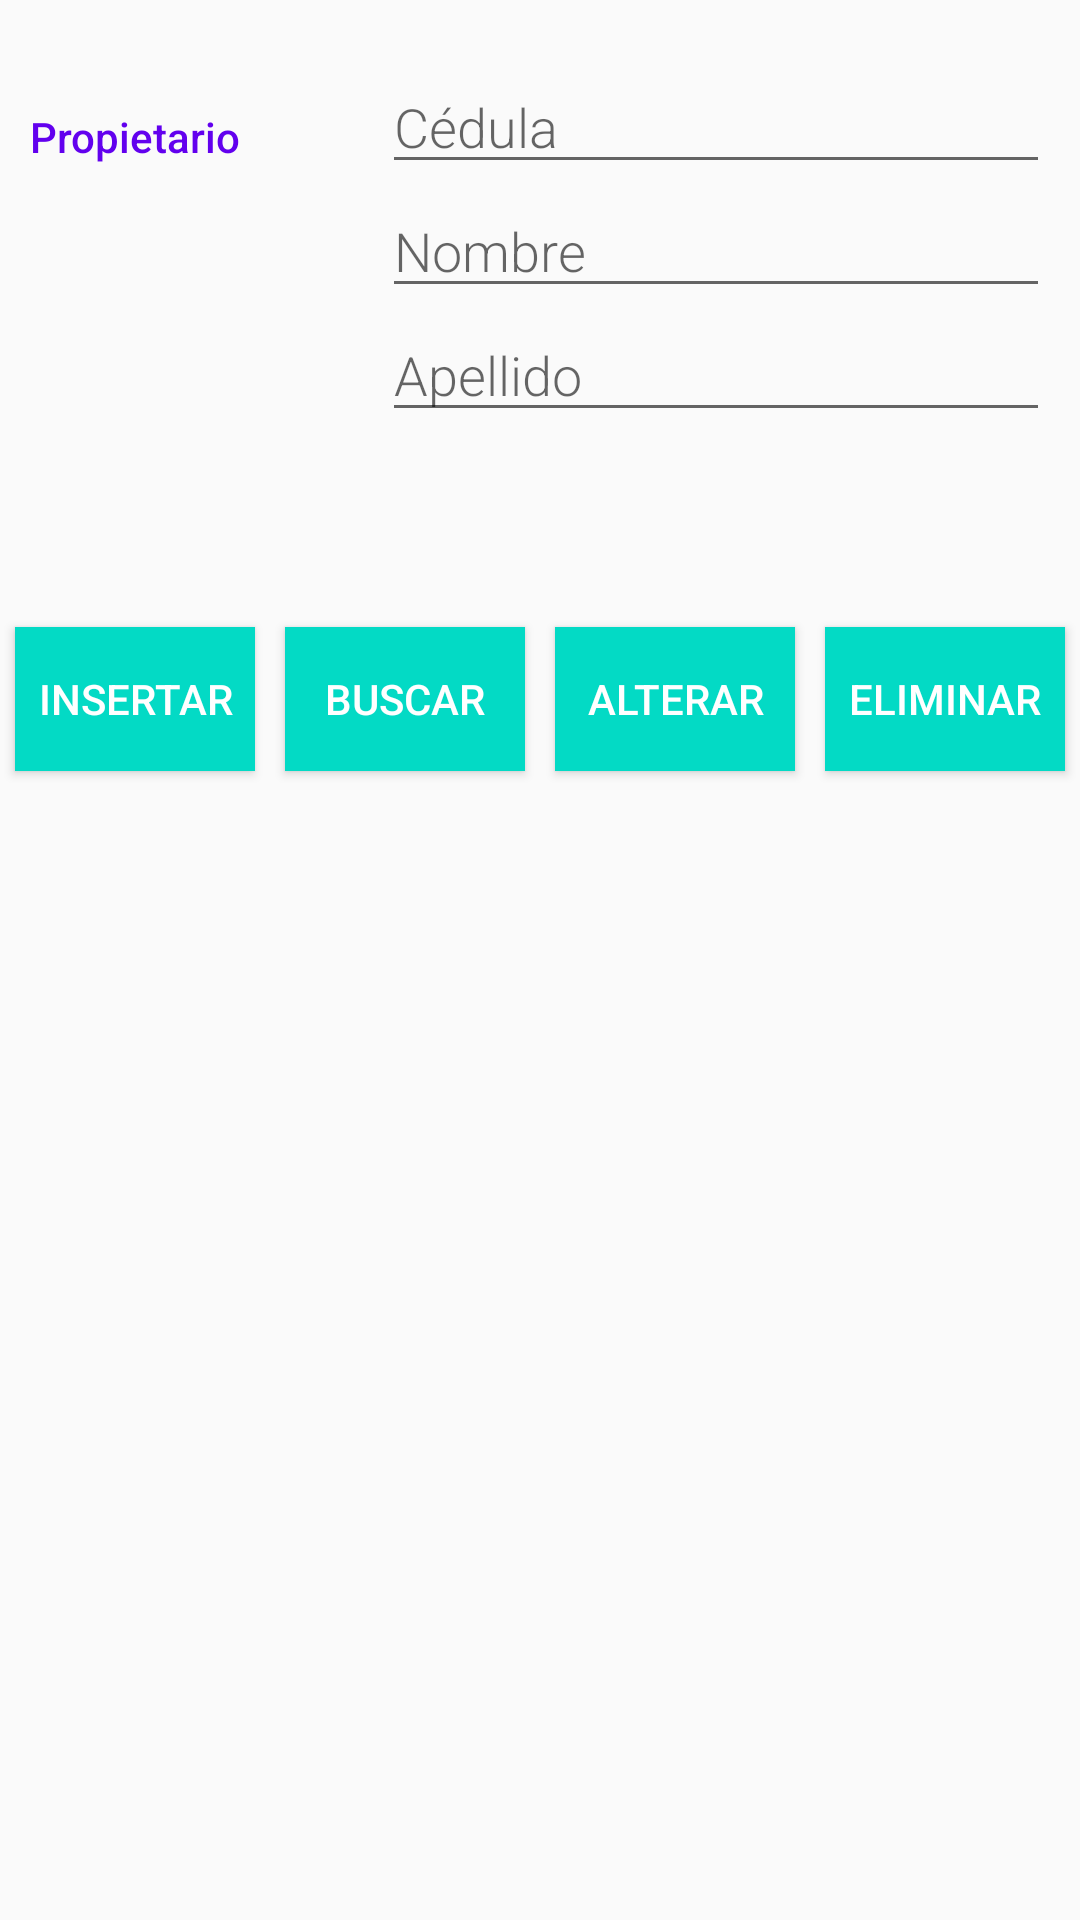

Here is an Android app screen rendered from its layout file. Give the layout XML and the strings, colors and styles it references.
<!-- AndroidManifest.xml: application theme AppTheme -->
<!-- res/layout/propietario_fragment.xml -->
<?xml version="1.0" encoding="utf-8"?>
<LinearLayout xmlns:android="http://schemas.android.com/apk/res/android"
    android:orientation="vertical" android:layout_width="match_parent"
    android:layout_height="match_parent">

    <LinearLayout
        android:padding="10dp"

        android:layout_width="match_parent"
        android:layout_height="wrap_content"
        android:layout_marginTop="10dp"
        android:orientation="horizontal">

        <TextView
            android:text="Propietario"
            style="@style/CategoryStyle" />

        <LinearLayout
            android:layout_height="wrap_content"
            android:layout_width="0dp"
            android:layout_weight="2"
            android:paddingLeft="4dp"
            android:orientation="vertical">

            <EditText
                android:hint="Cédula"
                android:id="@+id/edit_cedulapro"
                android:inputType="number"
                style="@style/EditorFieldStyle" />
            <EditText
                android:hint="Nombre"
                android:lines="1"
                android:id="@+id/edit_nombre"
                android:inputType="textCapWords"
                style="@style/EditorFieldStyle" />
            <EditText
                android:hint="Apellido"
                android:id="@+id/edit_apellido"
                android:inputType="textCapWords"
                style="@style/EditorFieldStyle" />
        </LinearLayout>
    </LinearLayout>
    <LinearLayout
        android:layout_width="match_parent"
        android:layout_height="wrap_content"
        android:layout_marginTop="50dp"
        android:gravity="center_horizontal">
        <Button
            android:id="@+id/btn_insertar"
            android:background="@color/colorAccent"
            android:textColor="@android:color/white"
            android:layout_width="0px"
            android:layout_weight="1"
            android:layout_margin="5dp"
            android:text="Insertar"
            android:layout_height="wrap_content" />
        <Button
            android:id="@+id/btn_propietario_buscar"
            android:background="@color/colorAccent"
            android:textColor="@android:color/white"
            android:layout_margin="5dp"
            android:layout_width="0px"
            android:layout_weight="1"
            android:layout_height="wrap_content"
            android:text="Buscar"
            android:layout_gravity="center_vertical" />
        <Button
            android:id="@+id/btn_propietario_alterar"
            android:background="@color/colorAccent"
            android:textColor="@android:color/white"
            android:layout_margin="5dp"
            android:layout_width="0px"
            android:layout_weight="1"
            android:layout_height="wrap_content"
            android:text="Alterar"
            android:layout_gravity="center_vertical" />
        <Button
            android:background="@color/colorAccent"
            android:textColor="@android:color/white"
            android:layout_margin="5dp"
            android:layout_width="0px"
            android:layout_weight="1"
            android:layout_height="wrap_content"
            android:text="Eliminar"
            android:id="@+id/btn_propietario_eliminar"
            />
    </LinearLayout>
</LinearLayout>
<!-- resources referenced by this layout -->
<resources>
  <style name="CategoryStyle">
          <item name="android:layout_height">wrap_content</item>
          <item name="android:layout_width">0dp</item>
          <item name="android:layout_weight">1</item>
          <item name="android:paddingTop">16dp</item>
          <item name="android:textColor">@color/colorPrimary</item>
          <item name="android:fontFamily">sans-serif-medium</item>
          <item name="android:textAppearance">?android:textAppearanceSmall</item>
      </style>
  <style name="EditorFieldStyle">
          <item name="android:layout_height">wrap_content</item>
          <item name="android:layout_width">match_parent</item>
          <item name="android:fontFamily">sans-serif-light</item>
          <item name="android:textAppearance">?android:textAppearanceMedium</item>
      </style>
  <style name="AppTheme" parent="Theme.AppCompat.Light.DarkActionBar">
          <item name="colorPrimary">@color/colorPrimary</item>
          <item name="colorPrimaryDark">@color/colorPrimaryDark</item>
          <item name="colorAccent">@color/colorAccent</item>
      </style>
  <!-- not gathered from this repository: default colours our renderer supplied (Android Studio template values) -->
  <color name="colorPrimary">#FF6200EE</color>
  <color name="colorPrimaryDark">#FF3700B3</color>
  <color name="colorAccent">#FF03DAC5</color>
</resources>
